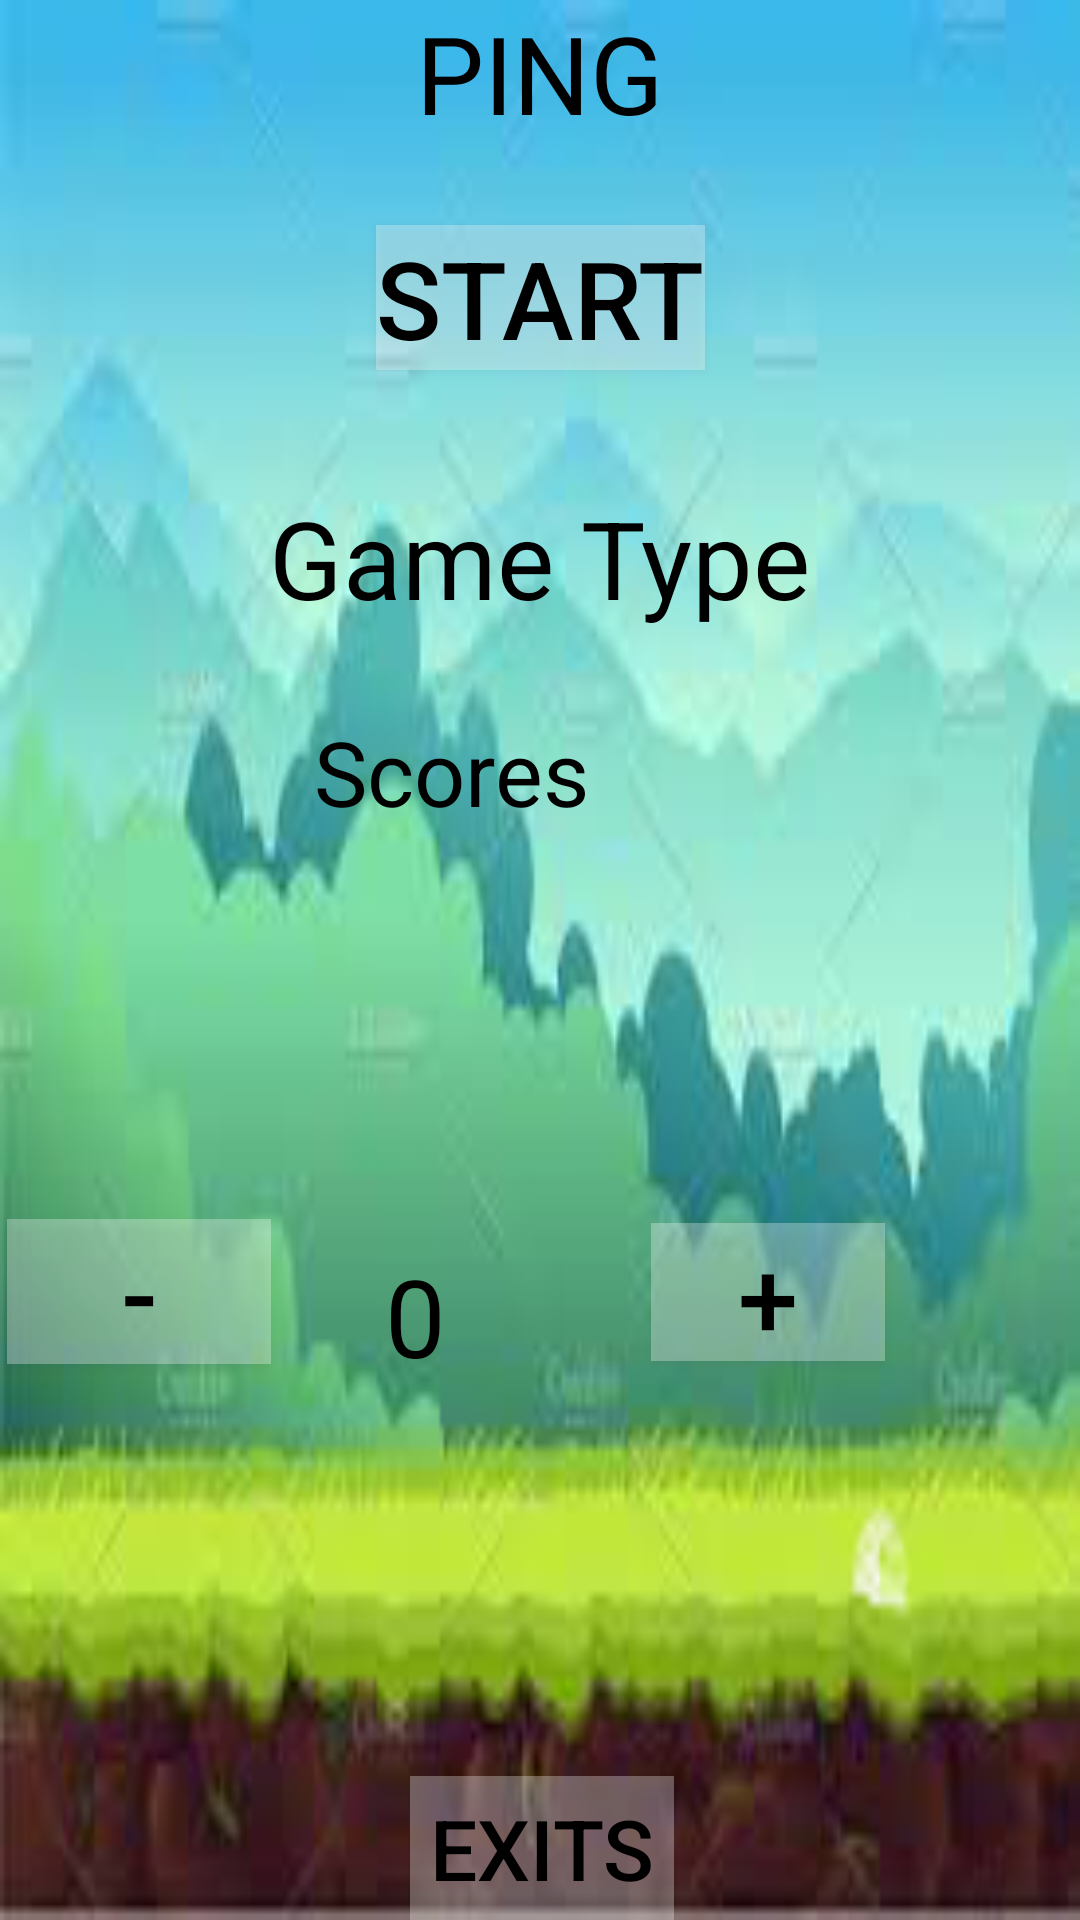

Android layout source for this screen:
<!-- AndroidManifest.xml: application theme AppTheme -->
<!-- res/layout/activity_main.xml -->
<?xml version="1.0" encoding="utf-8"?>
<androidx.constraintlayout.widget.ConstraintLayout xmlns:android="http://schemas.android.com/apk/res/android"
    xmlns:app="http://schemas.android.com/apk/res-auto"
    xmlns:tools="http://schemas.android.com/tools"
    android:layout_width="match_parent"
    android:layout_height="match_parent"
    android:background="@drawable/first_page_background"
    tools:context=".MainActivity">

    <TextView
        android:id="@+id/textView"
        android:layout_width="wrap_content"
        android:layout_height="wrap_content"
        android:text="PING"
        android:textColor="#000"
        android:textSize="36sp"
        app:layout_constraintEnd_toEndOf="parent"
        app:layout_constraintStart_toStartOf="parent"
        app:layout_constraintTop_toTopOf="parent" />

    <Button
        android:id="@+id/start"
        android:layout_width="wrap_content"
        android:layout_height="wrap_content"
        android:layout_marginBottom="12dp"
        android:background="#4DFFFFFF"
        android:onClick="handleGameStart"
        android:text="START"
        android:textColor="#000"
        android:textSize="36sp"
        app:layout_constraintBottom_toTopOf="@+id/textView2"
        app:layout_constraintEnd_toEndOf="parent"
        app:layout_constraintStart_toStartOf="parent"
        app:layout_constraintTop_toBottomOf="@+id/textView" />

    <TextView
        android:id="@+id/textView2"
        android:layout_width="wrap_content"
        android:layout_height="wrap_content"
        android:layout_marginBottom="11dp"
        android:text="Game Type"
        android:textColor="#000"
        android:textSize="36sp"
        app:layout_constraintBottom_toTopOf="@+id/guideline"
        app:layout_constraintEnd_toEndOf="parent"
        app:layout_constraintStart_toStartOf="parent" />

    <androidx.constraintlayout.widget.Barrier
        android:id="@+id/barrier"
        android:layout_width="wrap_content"
        android:layout_height="wrap_content"
        app:barrierDirection="top"
        tools:layout_editor_absoluteY="411dp" />

    <androidx.constraintlayout.widget.Barrier
        android:id="@+id/barrier2"
        android:layout_width="wrap_content"
        android:layout_height="wrap_content"
        app:barrierDirection="top"
        tools:layout_editor_absoluteY="411dp" />

    <androidx.constraintlayout.widget.Barrier
        android:id="@+id/barrier3"
        android:layout_width="wrap_content"
        android:layout_height="wrap_content"
        app:barrierDirection="top"
        tools:layout_editor_absoluteY="411dp" />

    <androidx.constraintlayout.widget.Guideline
        android:id="@+id/guideline"
        android:layout_width="wrap_content"
        android:layout_height="wrap_content"
        android:orientation="horizontal"
        app:layout_constraintGuide_begin="221dp" />

    <TextView
        android:id="@+id/textView4"
        android:layout_width="wrap_content"
        android:layout_height="wrap_content"
        android:layout_marginStart="92dp"
        android:layout_marginTop="16dp"
        android:text="Scores"
        android:textColor="#000"
        android:textSize="30sp"
        app:layout_constraintEnd_toStartOf="@+id/guideline2"
        app:layout_constraintHorizontal_bias="0.052"
        app:layout_constraintStart_toStartOf="parent"
        app:layout_constraintTop_toTopOf="@+id/guideline" />

    <TextView
        android:id="@+id/textView5"
        android:layout_width="wrap_content"
        android:layout_height="wrap_content"
        android:layout_marginTop="16dp"
        android:layout_marginEnd="112dp"
        android:text="Time"
        android:textColor="#000"
        android:textSize="30sp"
        app:layout_constraintEnd_toEndOf="parent"
        app:layout_constraintHorizontal_bias="0.75"
        app:layout_constraintStart_toStartOf="@+id/guideline2"
        app:layout_constraintTop_toTopOf="@+id/guideline" />

    <androidx.constraintlayout.widget.Guideline
        android:id="@+id/guideline2"
        android:layout_width="wrap_content"
        android:layout_height="wrap_content"
        android:orientation="vertical"
        app:layout_constraintGuide_begin="429dp" />

    <Button
        android:id="@+id/startMinus"
        android:layout_width="wrap_content"
        android:layout_height="wrap_content"
        android:layout_marginEnd="6dp"
        android:background="#4DFFFFFF"
        android:onClick="handleScoreMinus"
        android:text="-"
        android:textColor="#000"
        android:textSize="36sp"
        app:layout_constraintBottom_toBottomOf="parent"
        app:layout_constraintEnd_toStartOf="@+id/displayScores"
        app:layout_constraintStart_toStartOf="parent"
        app:layout_constraintTop_toTopOf="@+id/guideline" />

    <TextView
        android:id="@+id/displayScores"
        android:layout_width="wrap_content"
        android:layout_height="wrap_content"
        android:layout_marginStart="30dp"
        android:layout_marginEnd="10dp"
        android:text="0"
        android:textColor="#000"
        android:textSize="36sp"
        app:layout_constraintBottom_toBottomOf="parent"
        app:layout_constraintEnd_toStartOf="@+id/startAdd"
        app:layout_constraintStart_toEndOf="@+id/startMinus"
        app:layout_constraintTop_toTopOf="@+id/textView4" />

    <Button
        android:id="@+id/startAdd"
        android:layout_width="78dp"
        android:layout_height="46dp"
        android:layout_marginStart="56dp"
        android:layout_marginEnd="132dp"
        android:background="#4DFFFFFF"
        android:onClick="handleScoreAdd"
        android:text="+"
        android:textColor="#000"
        android:textSize="36sp"
        app:layout_constraintBottom_toBottomOf="parent"
        app:layout_constraintEnd_toStartOf="@+id/guideline2"
        app:layout_constraintStart_toEndOf="@+id/displayScores"
        app:layout_constraintTop_toTopOf="@+id/guideline" />

    <Button
        android:id="@+id/button4"
        android:layout_width="wrap_content"
        android:layout_height="wrap_content"
        android:layout_marginEnd="100dp"
        android:background="#4DFFFFFF"
        android:onClick="handleTimeMinus"
        android:text="-"
        android:textSize="36sp"
        app:layout_constraintBottom_toBottomOf="parent"
        app:layout_constraintEnd_toStartOf="@+id/textView7"
        app:layout_constraintHorizontal_bias="0.24"
        app:layout_constraintStart_toStartOf="@+id/guideline2"
        app:layout_constraintTop_toTopOf="@+id/guideline" />

    <Button
        android:id="@+id/timeAdd"
        android:layout_width="wrap_content"
        android:layout_height="wrap_content"
        android:layout_marginEnd="25dp"
        android:background="#4DFFFFFF"
        android:onClick="handleTimeAdd"
        android:text="+"
        android:textColor="#000"
        android:textSize="36sp"
        app:layout_constraintBottom_toBottomOf="parent"
        app:layout_constraintEnd_toEndOf="parent"
        app:layout_constraintStart_toEndOf="@+id/textView7"
        app:layout_constraintTop_toTopOf="@+id/guideline" />

    <TextView
        android:id="@+id/textView7"
        android:layout_width="56dp"
        android:layout_height="46dp"
        android:layout_marginTop="31dp"
        android:layout_marginEnd="50dp"
        android:layout_marginBottom="84dp"
        android:text="0"
        android:textAlignment="center"
        android:textColor="#000"
        android:textSize="36sp"
        app:layout_constraintBottom_toBottomOf="parent"
        app:layout_constraintEnd_toEndOf="parent"
        app:layout_constraintHorizontal_bias="0.516"
        app:layout_constraintStart_toStartOf="@+id/guideline2"
        app:layout_constraintTop_toBottomOf="@+id/textView5"
        app:layout_constraintVertical_bias="0.518" />

    <Button
        android:id="@+id/exits"
        android:layout_width="wrap_content"
        android:layout_height="wrap_content"
        android:background="#4DFFFFFF"
        android:onClick="handleExits"
        android:text="EXITS"
        android:textColor="#000"
        android:textSize="28sp"
        app:layout_constraintBottom_toBottomOf="parent"
        app:layout_constraintEnd_toEndOf="parent"
        app:layout_constraintHorizontal_bias="0.503"
        app:layout_constraintStart_toStartOf="parent" />

</androidx.constraintlayout.widget.ConstraintLayout>
<!-- resources referenced by this layout -->
<resources>
  <!-- drawable first_page_background: png bitmap (drawable, 61885 bytes) -->
  <style name="AppTheme" parent="Theme.AppCompat.Light.DarkActionBar">
          
          <item name="colorPrimary">@color/colorPrimary</item>
          <item name="colorPrimaryDark">@color/colorPrimaryDark</item>
          <item name="colorAccent">@color/colorAccent</item>
          <item name="android:itemBackground">@color/itemColor</item>
      </style>
  <color name="colorPrimary">#008577</color>
  <color name="colorPrimaryDark">#00574B</color>
  <color name="colorAccent">#D81B60</color>
  <color name="itemColor">#82C786</color>
</resources>
